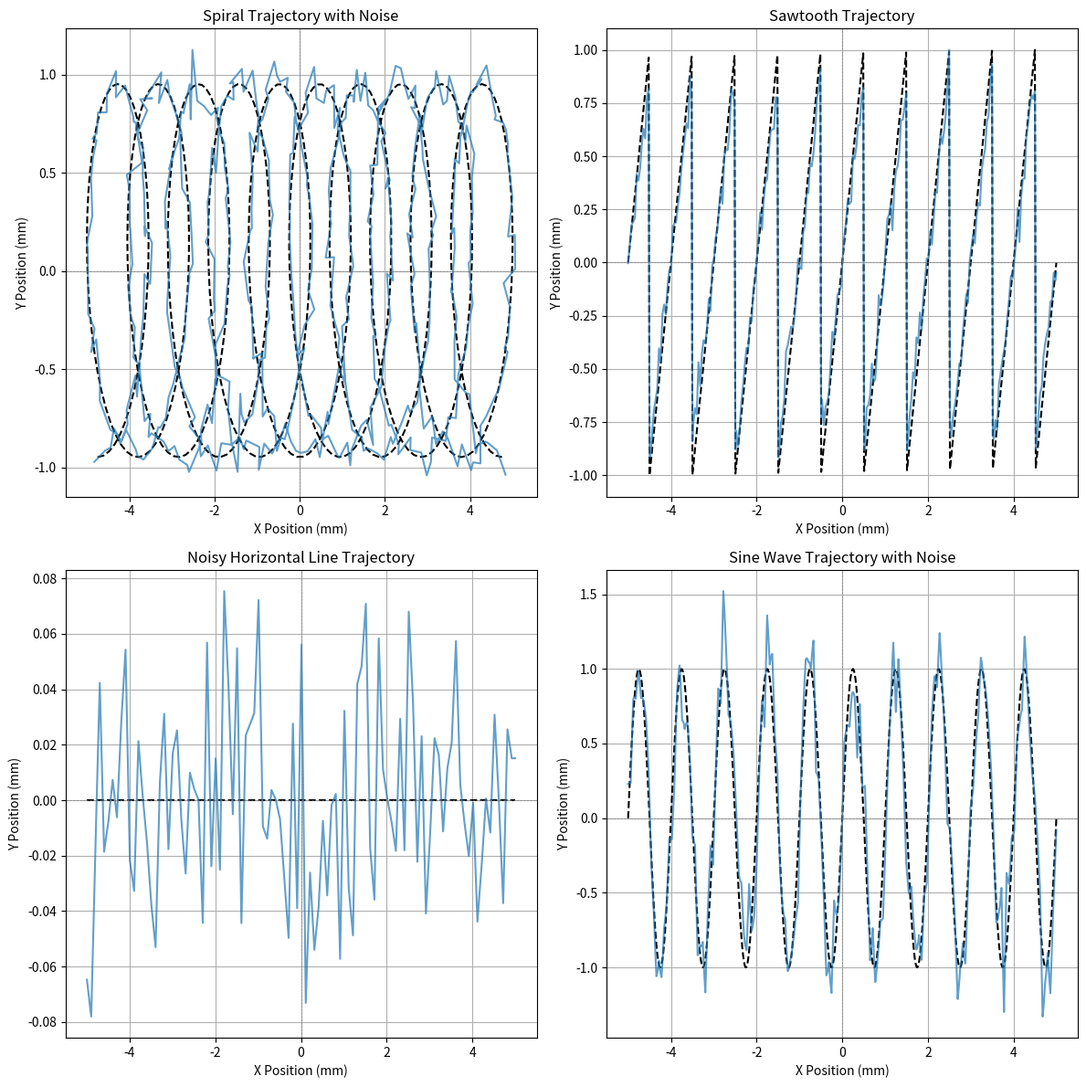

This figure's Python source:
#importing the necessary libraries
import numpy as np
from scipy.integrate import dblquad
from scipy.optimize import minimize
import matplotlib.pyplot as plt
from matplotlib.lines import Line2D

# Laser trajectory parameters
A = 0.001  # Amplitude of the sinusoidal trajectory (1 mm radius)
loops = 10  # Number of loops
total_length = 0.01  # Total length in meters (10 mm)
T = 3 / 1000  # Simulation duration in seconds
V = total_length / T  # Linear speed in meters per second
fr = loops / T  # Frequency in Hz (10 loops over the simulation duration)
pitch = V / fr  # wobble pitch in m
n = pitch / A  # wobble radius-normalised pitch
om = 2 * np.pi * fr  # Angular velocity in rad/s
steps = 500  # number of steps to take
x_max = T * V  # total distance travelled [m]

# Parametric equations for the laser spot motion with linear speed
# Constants for noise
sigma_x_noise = A / 15  # Standard deviation for noise in x direction as fraction of Amplitude
sigma_y_noise = A / 15  # Standard deviation for noise in y direction as fraction of Amplitude

# parametric equations for the parent function of heat source 1
def xx(t):
    return A * np.sin(om * t) + V * t  # reference curve

def yy(t):
    return -A * np.cos(om * t)  # reference curve

# parametric equations for the parent function plus noise of heat source 1
def x(t):
    noise = np.random.normal(0, sigma_x_noise, t.shape)  # Add noise in the x direction
    return A * np.sin(om * t) + V * t + noise  # Reference curve with noise

def y(t):
    noise = np.random.normal(0, sigma_y_noise, t.shape)  # Add noise in the y direction
    return -A * np.cos(om * t) + noise  # Reference curve with noise

# equation for the parent function of heat source 2
def sawtooth(t, period=0.001, noise_amplitude=A / 10, subsample_factor=2):  # Match noise scale to sigma_y_noise
    base_sawtooth = 0.15 * (t / (period * 10) - np.floor(0.5 + t / (period * 10)))  # Sawtooth function
    noise = np.interp(
        t,
        t[::subsample_factor],
        np.random.normal(0, noise_amplitude, t[::subsample_factor].shape)
    )  # Subsample and interpolate noise
    return base_sawtooth + noise

# Define additional trajectories
def horizontal_line(t):
    return np.full_like(t, 0.05)  # A constant y-value (e.g., 0.05 meters)

def sine_wave(t):
    return 0.001 * np.sin(2 * np.pi * 10 * t / T)  # 10 waves over the trajectory, amplitude of 1 mm

def sine_wave_with_noise(t, noise_amplitude=0.0002, subsample_factor=3):  # Noise amplitude is 0.2 mm
    reference = 0.001 * np.sin(2 * np.pi * 10 * t / T)  # Reference sine wave (10 waves, 1 mm amplitude)
    
    # Subsample and interpolate noise
    noise = np.interp(
        t,
        t[::subsample_factor],
        np.random.normal(0, noise_amplitude, t[::subsample_factor].shape)
    )
    
    return reference, reference + noise  # Return both reference and noisy sine wave

# Define a noisy horizontal line trajectory with reduced noise amplitude
def noisy_horizontal_line(t):
    subsample_factor = 5  # Reduce the density of noise by subsampling
    reduced_noise_amplitude = sigma_y_noise / 2  # Reduce the noise amplitude by half
    noise = np.interp(
        t, 
        t[::subsample_factor], 
        np.random.normal(0, reduced_noise_amplitude, t[::subsample_factor].shape)
    )  # Interpolate noise to match the time array
    return np.full_like(t, 0.05) + noise  # Base y-value is 0.05 meters with added noise

# Time range for the motion
t = np.linspace(0, T, steps)

# Generate the trajectories for heat source 1 and the sawtooth
xx_traj1 = xx(t)
yy_traj1 = yy(t)
st_traj1 = sawtooth(t, period=0.00003, noise_amplitude=0.005)  # Higher frequency sawtooth with noise

# Generate the additional trajectories
horizontal_traj = horizontal_line(t)
sine_wave_traj = sine_wave(t)
noisy_horizontal_traj = noisy_horizontal_line(t)

# Center the trajectories around (0, 0)
xx_traj1_centered = xx_traj1 - np.mean(xx_traj1)
yy_traj1_centered = yy_traj1 - np.mean(yy_traj1)
st_traj1_centered = st_traj1 - np.mean(st_traj1)
horizontal_traj_centered = horizontal_traj - np.mean(horizontal_traj)
sine_wave_traj_centered = sine_wave_traj - np.mean(sine_wave_traj)
noisy_horizontal_traj_centered = noisy_horizontal_traj - np.mean(noisy_horizontal_traj)

# Scale the spiral trajectory to span 10 mm
xx_traj1_scaled = xx_traj1_centered * (10 / np.ptp(xx_traj1_centered))  # Scale x-axis to 10 mm
yy_traj1_scaled = yy_traj1_centered * (10 / np.ptp(xx_traj1_centered))  # Scale y-axis proportionally

# Generate the noisy spiral trajectory
x_noisy = x(t)
y_noisy = y(t)

# Center the noisy spiral trajectory around (0, 0)
x_noisy_centered = x_noisy - np.mean(x_noisy)
y_noisy_centered = y_noisy - np.mean(y_noisy)

# Scale the noisy spiral trajectory to span 10 mm
x_noisy_scaled = x_noisy_centered * (10 / np.ptp(xx_traj1_centered))  # Scale x-axis to 10 mm
y_noisy_scaled = y_noisy_centered * (10 / np.ptp(xx_traj1_centered))  # Scale y-axis proportionally

# Generate the sine wave trajectory with noise
sine_wave_reference, sine_wave_noisy = sine_wave_with_noise(t)

# Center the sine wave trajectories around (0, 0)
sine_wave_reference_centered = sine_wave_reference - np.mean(sine_wave_reference)
sine_wave_noisy_centered = sine_wave_noisy - np.mean(sine_wave_noisy)

# Scale the x-axis to span 10 mm
x_sine_wave = np.linspace(-5, 5, len(t))  # X-axis spans from -5 mm to 5 mm
y_sine_wave_reference = sine_wave_reference_centered * 1000  # Scale reference y-axis to mm
y_sine_wave_noisy = sine_wave_noisy_centered * 1000  # Scale noisy y-axis to mm

# Plot each trajectory in its own subplot
plt.figure(figsize=(12, 12))

# First subplot: Spiral Trajectory with Noise
plt.subplot(2, 2, 1)
plt.plot(xx_traj1_scaled, yy_traj1_scaled, linestyle='--', color='black', label='Reference Trajectory')
plt.plot(x_noisy_scaled, y_noisy_scaled, alpha=0.7, label='Noisy Trajectory')
plt.axhline(0, color='gray', linestyle='--', linewidth=0.5)
plt.axvline(0, color='gray', linestyle='--', linewidth=0.5)
plt.xlabel('X Position (mm)')
plt.ylabel('Y Position (mm)')
plt.title('Spiral Trajectory with Noise')
plt.grid(True)

# Second subplot: Sawtooth Trajectory
plt.subplot(2, 2, 2)

# Generate the reference sawtooth trajectory without noise
st_traj1_reference = 0.15 * (t / (0.00003 * 10) - np.floor(0.5 + t / (0.00003 * 10)))  # Reference sawtooth
st_traj1_reference_centered = st_traj1_reference - np.mean(st_traj1_reference)  # Center the reference trajectory

# Scale the reference and noisy sawtooth trajectories
x_sawtooth = np.linspace(0, 10, len(t)) - 5  # Scale x-axis to 10 mm and center it at 0
y_sawtooth_reference = st_traj1_reference_centered * 1000  # Scale reference y-axis to 1 mm (amplitude)
y_sawtooth_noisy = st_traj1_centered * 1000  # Scale noisy y-axis to 1 mm (amplitude)

# Normalize and scale both trajectories to 1 mm
y_sawtooth_reference = y_sawtooth_reference / np.max(np.abs(y_sawtooth_reference)) * 1
y_sawtooth_noisy = y_sawtooth_noisy / np.max(np.abs(y_sawtooth_noisy)) * 1

# Plot the reference trajectory
plt.plot(x_sawtooth, y_sawtooth_reference, linestyle='--', color='black', label='Reference Trajectory')

# Plot the noisy trajectory
plt.plot(x_sawtooth, y_sawtooth_noisy, alpha=0.7, label='Noisy Trajectory')

# Add grid, labels, title, and legend
plt.axhline(0, color='gray', linestyle='--', linewidth=0.5)
plt.axvline(0, color='gray', linestyle='--', linewidth=0.5)
plt.xlabel('X Position (mm)')
plt.ylabel('Y Position (mm)')
plt.title('Sawtooth Trajectory')
plt.grid(True)

# Third subplot: Noisy Horizontal Line Trajectory with Reference
plt.subplot(2, 2, 3)
x_horizontal = np.linspace(-5, 5, len(t))  # X-axis spans from -5 mm to 5 mm
y_horizontal_reference = horizontal_traj_centered * 1000  # Reference horizontal line (scaled to mm)
y_horizontal_noisy = noisy_horizontal_traj_centered * 1000  # Noisy horizontal line (scaled to mm)

# Plot the reference trajectory
plt.plot(x_horizontal, y_horizontal_reference, linestyle='--', color='black', label='Reference Trajectory')

# Plot the noisy trajectory
plt.plot(x_horizontal, y_horizontal_noisy, alpha=0.7, label='Noisy Trajectory')

# Add grid, labels, and title
plt.axhline(0, color='gray', linestyle='--', linewidth=0.5)
plt.axvline(0, color='gray', linestyle='--', linewidth=0.5)
plt.xlabel('X Position (mm)')
plt.ylabel('Y Position (mm)')
plt.title('Noisy Horizontal Line Trajectory')
plt.grid(True)

# Fourth subplot: Sine Wave Trajectory
plt.subplot(2, 2, 4)
plt.plot(x_sine_wave, y_sine_wave_reference, linestyle='--', color='black', label='Reference Trajectory')
plt.plot(x_sine_wave, y_sine_wave_noisy, alpha=0.7, label='Noisy Trajectory')
plt.axhline(0, color='gray', linestyle='--', linewidth=0.5)
plt.axvline(0, color='gray', linestyle='--', linewidth=0.5)
plt.xlabel('X Position (mm)')
plt.ylabel('Y Position (mm)')
plt.title('Sine Wave Trajectory with Noise')
plt.grid(True)

# Show the figure
plt.tight_layout()
plt.show()

def write_gcode(filename, x_values, y_values):
    """
    Writes G-code for a given trajectory to a file.
    
    Parameters:
        filename (str): The name of the output G-code file.
        x_values (array): Array of X coordinates.
        y_values (array): Array of Y coordinates.
    """
    with open(filename, 'w') as f:
        f.write("G21 ; Set units to mm\n")
        f.write("G90 ; Absolute positioning\n")
        f.write("G1 F1000 ; Set feedrate to 1000 mm/min\n")
        
        for x, y in zip(x_values, y_values):
            f.write(f"G1 X{x:.3f} Y{y:.3f}\n")
        
        f.write("M30 ; End of program\n")

# Generate G-code for each noisy trajectory
write_gcode("spiral_trajectory.gcode", x_noisy_scaled, y_noisy_scaled)
write_gcode("sawtooth_trajectory.gcode", x_sawtooth, y_sawtooth_noisy)
write_gcode("horizontal_line_trajectory.gcode", x_horizontal, y_horizontal_noisy)
write_gcode("sine_wave_trajectory.gcode", x_sine_wave, y_sine_wave_noisy)

print("G-code files generated successfully!")
